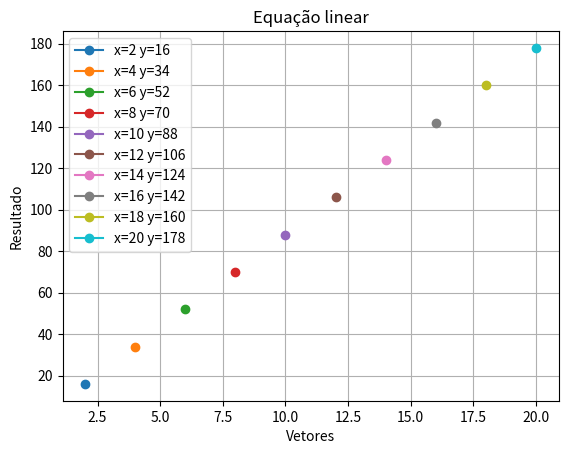

Source code (Python):
# importa o matplot para criação do gráfico
import matplotlib.pyplot as plt

# função da equação que vai aplicar o cálculo de y
def equacao (x, a, b, c):
    y = a * x + b * x - c
    return y

# [redacted]
x = [2, 4, 6, 8, 10, 12, 14, 16, 18, 20]

a = 1
b = 8
c = 2

# laço de repetição para aplicar todos os cálculos, aplicando a lista x no laço, fazendo a equação e aplicando direto no gráfico
for i in range(10):
    i = x[i]
    plt.plot(i, equacao(i, a, b, c), marker="o")

# gráfico com título e legendas
plt.title('Equação linear')
plt.xlabel('Vetores')
plt.ylabel('Resultado')
plt.grid()
plt.legend([f'x={2} y={equacao(2, a, b, c)}', f'x={4} y={equacao(4, a, b, c)}', f'x={6} y={equacao(6, a, b, c)}', f'x={8} y={equacao(8, a, b, c)}', f'x={10} y={equacao(10, a, b, c)}', f'x={12} y={equacao(12, a, b, c)}', f'x={14} y={equacao(14, a, b, c)}', f'x={16} y={equacao(16, a, b, c)}', f'x={18} y={equacao(18, a, b, c)}', f'x={20} y={equacao(20, a, b, c)}'])
plt.show()